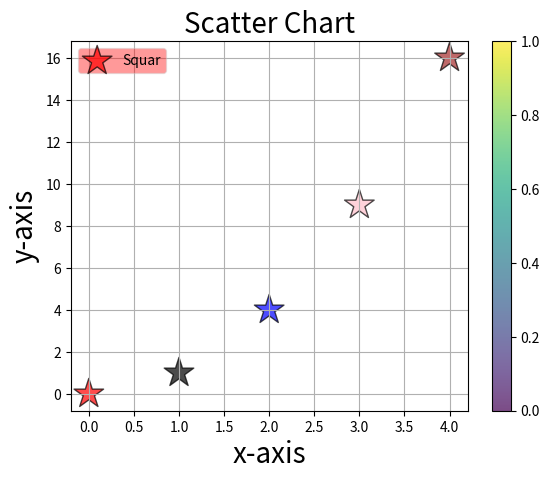

The matplotlib source for this figure:
'''
scatter chart :
    relation betweent two variables 
    data present in dotted 
    always have to use numerical data
'''

import matplotlib.pyplot as plt
import numpy as np

x = np.arange(0,5,1)
y = x**2
plt.scatter(
        x,
        y,
        marker = "*",
        s =500,
        color = ['r','black','b','pink','brown'],
        alpha= 0.7,
        edgecolor = 'black',
        linewidth = 1,
        label = "Squar"

    )
plt.title("Scatter Chart",fontsize = 20)
plt.xlabel("x-axis",fontsize = 20)
plt.ylabel("y-axis",fontsize = 20)
plt.grid()
plt.legend(facecolor = 'red',framealpha = 0.4)
plt.colormaps()
plt.colorbar()
plt.show()
